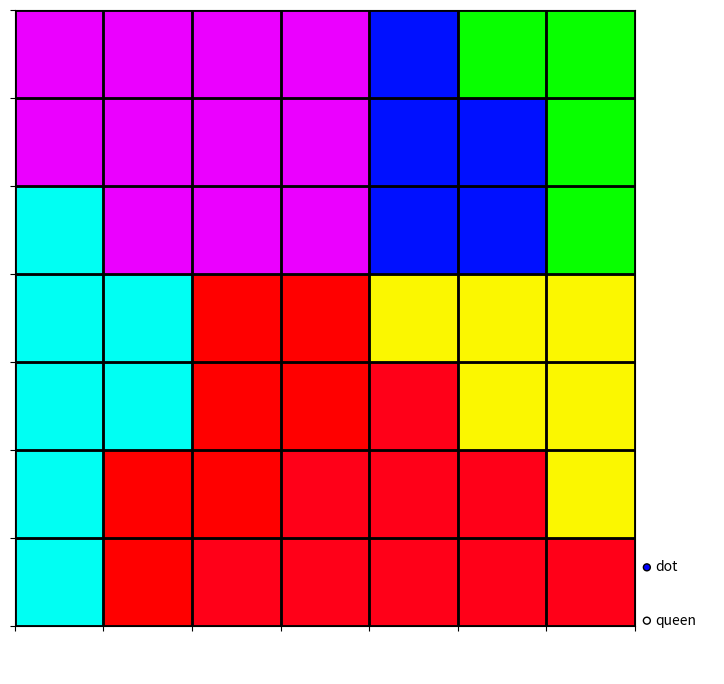

The matplotlib source for this figure:
import random

import matplotlib.pyplot as plt
import numpy as np
from matplotlib.widgets import RadioButtons
from scipy.spatial import Voronoi


class Case:
    def __init__(self, x, y, color="white"):
        self.x = x
        self.y = y
        self.color = color
        self.queen = False
        self.is_checked = False

    def __repr__(self):
        return f"({self.x}, {self.y}, {self.color})"


class GameBoard:
    def __init__(self, size=7):
        self.size = size
        self.num_colors = size
        self.board = [[Case(x, y) for x in range(size)] for y in range(size)]
        cmap = plt.get_cmap("hsv", self.num_colors)
        self.colors = [cmap(i) for i in range(self.num_colors)]
        random.shuffle(self.colors)
        self.colors = self.colors[:size]
        self.create_voronoi_zones()
        self.ensure_valid_board()

    def create_voronoi_zones(self):
        points = np.random.rand(self.num_colors, 2) * self.size
        vor = Voronoi(points)
        for i in range(self.size):
            for j in range(self.size):
                distances = [np.linalg.norm([i - p[0], j - p[1]]) for p in vor.points]
                closest_region = np.argmin(distances)
                self.board[i][j].color = self.colors[closest_region]

    def ensure_valid_board(self):
        # Ensuring each color forms a single continuous region
        color_groups = {color: set() for color in self.colors}
        for i in range(self.size):
            for j in range(self.size):
                color_groups[self.board[i][j].color].add((i, j))

        for color, positions in color_groups.items():
            visited = set()
            if positions:
                stack = [next(iter(positions))]
            else:
                continue
            while stack:
                cx, cy = stack.pop()
                if (cx, cy) in visited:
                    continue
                visited.add((cx, cy))
                for dx, dy in [(-1, 0), (1, 0), (0, -1), (0, 1)]:
                    nx, ny = cx + dx, cy + dy
                    if (nx, ny) in positions and (nx, ny) not in visited:
                        stack.append((nx, ny))
            if visited != positions:
                self.create_voronoi_zones()
                return (
                    self.ensure_valid_board()
                )  # Ensuring validation after regeneration

    def get_colors(self):
        return [[case.color for case in row] for row in self.board]

    def get_checked(self):
        return [[case.is_checked for case in row] for row in self.board]

    def get_queens(self):
        return [[case.queen for case in row] for row in self.board]

    def save_board(self, filename):
        with open(filename, "w") as f:
            for row in self.board:
                f.write(",".join([case.color for case in row]) + "\n")

    def load_board(self, filename):
        with open(filename, "r") as f:
            for i, line in enumerate(f):
                for j, color in enumerate(line.strip().split(",")):
                    self.board[i][j].color = color

    def reset_queens(self):
        for row in self.board:
            for case in row:
                case.queen = False
                case.is_checked = False


class Queen:
    """
    Class to represent a queen in the game board.
    """

    def __init__(self, game_board, x, y):
        self.game_board = game_board
        case = self.game_board.board[y][x]
        self.x = x
        self.y = y
        self.color = case.color
        # First check if the case is already checked by another queen
        if not case.is_checked:
            case.queen = True

            # Check the row, column and the squares diagonally
            if 0 <= x - 1 < self.game_board.size and 0 <= y - 1 < self.game_board.size:
                self.game_board.board[y - 1][x - 1].is_checked = True
            if 0 <= x - 1 < self.game_board.size and 0 <= y + 1 < self.game_board.size:
                self.game_board.board[y + 1][x - 1].is_checked = True
            if 0 <= x + 1 < self.game_board.size and 0 <= y - 1 < self.game_board.size:
                self.game_board.board[y - 1][x + 1].is_checked = True
            if 0 <= x + 1 < self.game_board.size and 0 <= y + 1 < self.game_board.size:
                self.game_board.board[y + 1][x + 1].is_checked = True
            for i in range(self.game_board.size):
                if 0 <= y + i < self.game_board.size:
                    self.game_board.board[y + i][x].is_checked = True
                if 0 <= y - i < self.game_board.size:
                    self.game_board.board[y - i][x].is_checked = True
                if 0 <= x + i < self.game_board.size:
                    self.game_board.board[y][x + i].is_checked = True
                if 0 <= x - i < self.game_board.size:
                    self.game_board.board[y][x - i].is_checked = True

            # Also check all the cases with the same color as the queen
            for i in range(self.game_board.size):
                for j in range(self.game_board.size):
                    if self.game_board.board[j][i].color == self.color:
                        self.game_board.board[j][i].is_checked = True

        else:
            raise KeyError("Case already checked by another queen")

    def __repr__(self):
        return f"Queen({self.x}, {self.y}, {self.color})"


class GameBoardVisualizer:
    def __init__(self, game_board):
        self.game_board = game_board
        self.size = game_board.size
        self.fig, self.ax = plt.subplots(figsize=(8, 8))
        self.ax.set_xticks(np.arange(-0.5, self.size, 1))
        self.ax.set_yticklabels([])
        self.ax.set_xticklabels([])
        self.ax.set_yticks(np.arange(-0.5, self.size, 1))
        self.ax.grid(color="black", linestyle="-", linewidth=2)
        self.rects = [
            [
                self.ax.add_patch(
                    plt.Rectangle(
                        (j - 0.5, i - 0.5),
                        1,
                        1,
                        edgecolor="black",
                        facecolor=self.game_board.board[i][j].color,
                    )
                )
                for j in range(self.size)
            ]
            for i in range(self.size)
        ]
        self.fig.canvas.mpl_connect("button_press_event", self.on_click)
        self.selected_action = "dot"
        self.add_action_buttons()

    def on_click(self, event):
        if event.inaxes == self.ax:
            x, y = int(event.xdata + 0.5), int(event.ydata + 0.5)
            print(f"Clicked on {x}, {y}")
            if 0 <= x < self.size and 0 <= y < self.size:
                if self.selected_action == "queen":
                    Queen(self.game_board, x, y)
                    self.ax.imshow(
                        plt.imread("Pics/queen.png"),
                        extent=(x - 0.5, x + 0.5, y + 0.5, y - 0.5),
                        # aspect="auto",
                    )
                elif self.selected_action == "dot":
                    self.game_board.board[y][x].is_checked = True
                    self.ax.imshow(
                        plt.imread("Pics/dot.png"),
                        extent=(x - 0.5, x + 0.5, y - 0.5, y + 0.5),
                        # aspect="auto",
                    )
                self.fig.canvas.draw()

    def select_action(self, event):
        self.selected_action = event
        self.fig.canvas.draw()

    def add_action_buttons(self):
        axaction = plt.axes([0.90, 0.05, 0.1, 0.2], frameon=False)
        self.radio = RadioButtons(axaction, ["dot", "queen"])
        self.radio.on_clicked(self.select_action)

    def show(self):
        plt.show()


if __name__ == "__main__":
    import argparse

    parser = argparse.ArgumentParser("Queens game")
    parser.add_argument("--size", type=int, default=7)
    args = parser.parse_args()

    board = GameBoard(size=args.size)
    visualizer = GameBoardVisualizer(board)
    visualizer.show()
